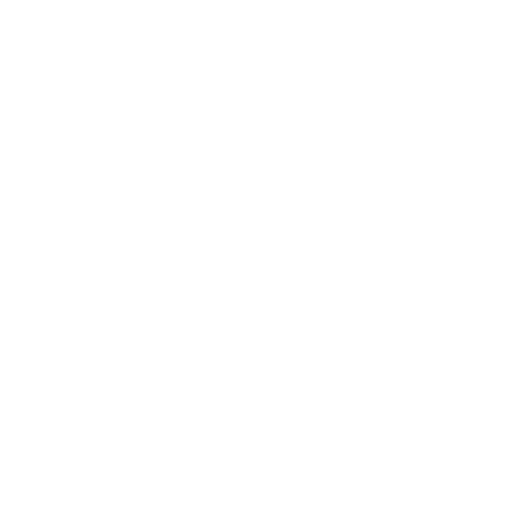
t = 0.00 s
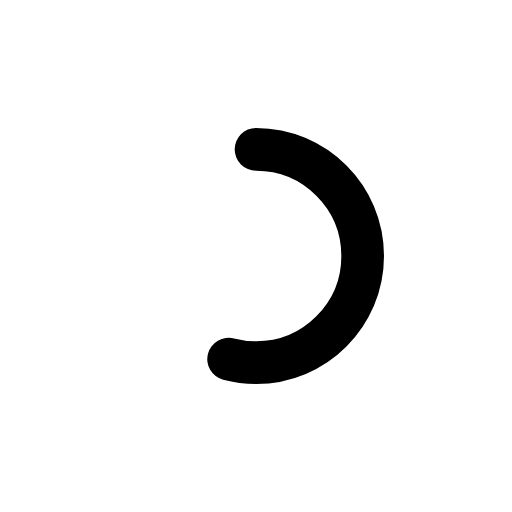
t = 0.20 s
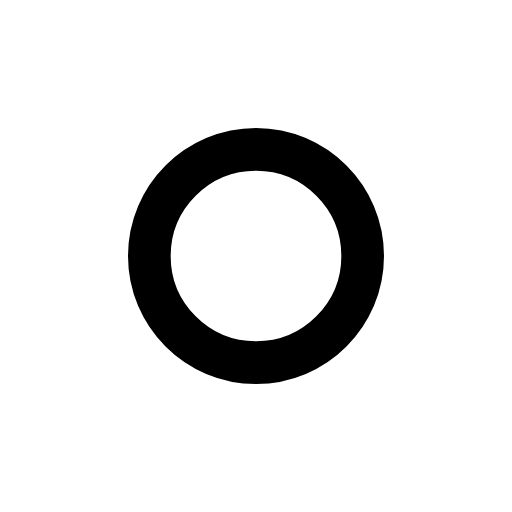
t = 0.40 s
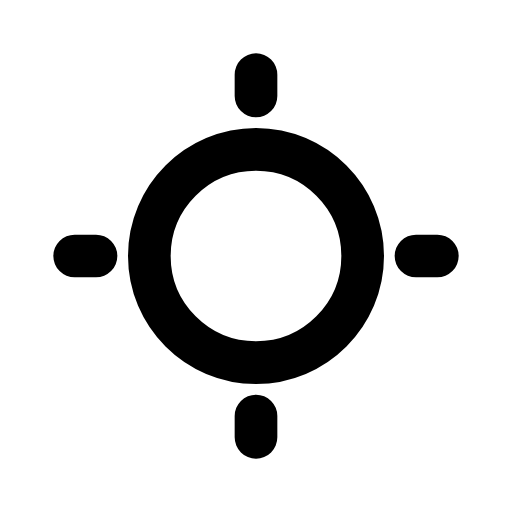
t = 0.55 s
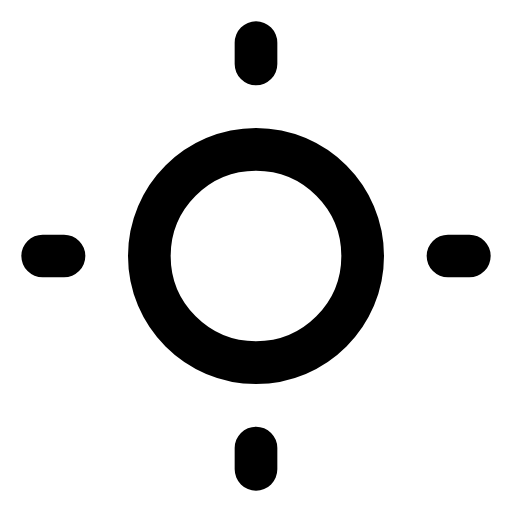
t = 0.70 s
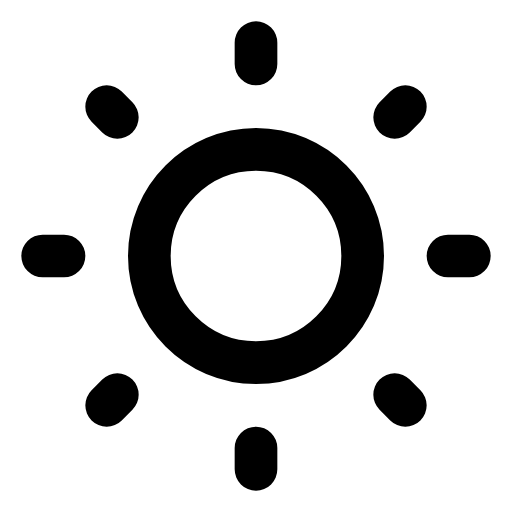
t = 0.90 s

The animated SVG that drew these frames (rendered in a browser with its animation timeline set to each time). Animation: 5 SMIL elements (animate=3,set=2); one cycle of 0.90 s.

<svg xmlns="http://www.w3.org/2000/svg" width="24" height="24" viewBox="0 0 24 24"><g fill="none" stroke="currentColor" stroke-linecap="round" stroke-linejoin="round" stroke-width="2"><path stroke-dasharray="34" d="M12 7c2.76 0 5 2.24 5 5c0 2.76 -2.24 5 -5 5c-2.76 0 -5 -2.24 -5 -5c0 -2.76 2.24 -5 5 -5Z"><animate fill="freeze" attributeName="stroke-dashoffset" dur="0.4s" values="34;0"/></path><path d="M12 21v1M21 12h1M12 3v-1M3 12h-1" opacity="0"><set fill="freeze" attributeName="opacity" begin="0.5s" to="1"/><animate fill="freeze" attributeName="d" begin="0.5s" dur="0.2s" values="M12 19v1M19 12h1M12 5v-1M5 12h-1;M12 21v1M21 12h1M12 3v-1M3 12h-1"/></path><path d="M18.5 18.5l0.5 0.5M18.5 5.5l0.5 -0.5M5.5 5.5l-0.5 -0.5M5.5 18.5l-0.5 0.5" opacity="0"><set fill="freeze" attributeName="opacity" begin="0.7s" to="1"/><animate fill="freeze" attributeName="d" begin="0.7s" dur="0.2s" values="M17 17l0.5 0.5M17 7l0.5 -0.5M7 7l-0.5 -0.5M7 17l-0.5 0.5;M18.5 18.5l0.5 0.5M18.5 5.5l0.5 -0.5M5.5 5.5l-0.5 -0.5M5.5 18.5l-0.5 0.5"/></path></g></svg>
